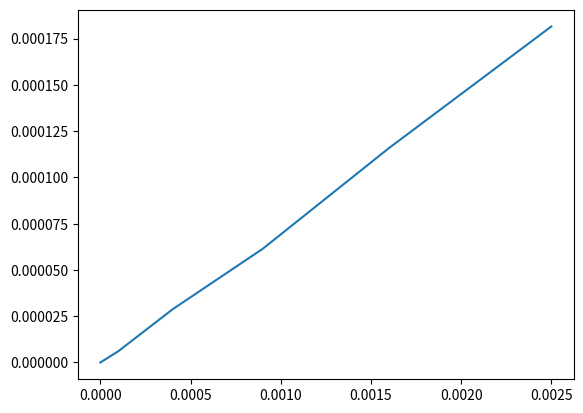

Here is the Python script that generated this plot:
import matplotlib.pyplot as plt


# # ro = 0.5	 ri = 0.25	 l = 1	 ep_list = 1 	 ep_step = 0.01	 lc = 0.1
# x_points = [0, 0.0001, 0.0004, 0.0009, 0.0016, 0.0025000000000000005]
# y_points = [0, 2.6643321082225744e-05, 6.240687888244863e-05, 3.035131532470078e-05, 8.408674409403686e-05, 0.0001043606590893371]
# omegas = [5.999996626026256, 5.99979108862439, 5.9994698577014764, 5.999269732542086, 5.998983816390368, 5.998731361752424]
# delta_ws = [-0.02055374018663514, -0.03212309229132515, -0.02001251593908293, -0.028591615171791318, -0.025245463794387746]
# dw = (-0.023218072294857714+4.535552493816452e-19j)
# plt.plot(x_points, y_points, label = 0.1)


# # ro = 0.5	 ri = 0.25	 l = 1	 ep_list = 1 	 ep_step = 0.01	 lc = 0.09
# x_points = [0, 0.0001, 0.0004, 0.0009, 0.0016, 0.0025000000000000005]
# y_points = [0, 1.8201669061300446e-05, 1.3668091596305565e-05, 8.214673318418107e-05, 0.00012742487214013052, 0.00010580525696247262]
# omegas = [6.001390986584804, 6.001139466233888, 6.000910681129499, 6.0006088838060565, 6.000585136729526, 6.000330198432494]
# delta_ws = [-0.025152035091569047, -0.022878510438939514, -0.03017973234422655, -0.002374707653007846, -0.025493829703204796]
# dw = (-0.023331868185439003-8.663307613306925e-20j)
# plt.plot(x_points, y_points, label = 0.09)


# # ro = 0.5	 ri = 0.25	 l = 1	 ep_list = 1 	 ep_step = 0.01	 lc = 0.08
# x_points = [0, 0.0001, 0.0004, 0.0009, 0.0016, 0.0025000000000000005]
# y_points = [0, 5.3245886681324036e-05, 2.590920708423931e-05, 1.8596070136004924e-05, 1.244543357172619e-05, 8.846122107966821e-06]
# omegas = [6.002765974665234, 6.002584764320359, 6.002322971409205, 6.0020812020407, 6.001840595172579, 6.001602539629559]
# delta_ws = [-0.01812103448752822, -0.026179291115369097, -0.024176936850484054, -0.024060686812088505, -0.02380555430203657]
# dw = (-0.023445623155660622+4.9231399804208124e-20j)
# plt.plot(x_points, y_points, label = 0.08)


# ro = 0.5	 ri = 0.25	 l = 1	 ep_list = 1 	 ep_step = 0.01	 lc = 0.07
# x_points = [0, 0.0001, 0.0004, 0.0009, 0.0016, 0.0025000000000000005]
# y_points = [0, 3.2169859021508545e-05, 2.4386296963919594e-05, 4.672885479306153e-05, 3.2793571976898824e-05, 2.9028808073125294e-05]
# omegas = [6.003671631926952, 6.003400747434813, 6.003169816363752, 6.002908759172805, 6.002683979822503, 6.002449029953289]
# delta_ws = [-0.02708844921395226, -0.02309310710604251, -0.026105719094715596, -0.022477935030185137, -0.023494986921424044]
# dw = (-0.123871463311801403-3.5265510753449313e-19j)
# plt.plot(x_points, y_points, label = 0.07)


# # ro = 0.5	 ri = 0.25	 l = 1	 ep_list = 1 	 ep_step = 0.01	 lc = 0.06
# x_points = [0, 0.0001, 0.0004, 0.0009, 0.0016, 0.0025000000000000005]
# y_points = [0, 3.386785565233987e-05, 5.327507475870322e-05, 7.577529477734645e-05, 6.133205439492746e-05, 3.561983445412101e-05]
# omegas = [6.004805941989003, 6.004531007609025, 6.004270533865592, 6.004006967121247, 6.0037803438373025, 6.003564989532917]
# delta_ws = [-0.027493437997883063, -0.026047374343285412, -0.026356674434513394, -0.022662328394407183, -0.021535430438568426]
# dw = (-0.024106652432649076+2.7885570364770995e-19j)
# plt.plot(x_points, y_points, label = 0.06)

x_points = [0, 0.0001, 0.0004, 0.0009, 0.0016, 0.0025000000000000005]
delta_ws = [-0.027493437997883063, -0.025847374343285412, -0.0248356674434513394, -0.022662328394407183, -0.021535430438568426]
omegas = [6.003671631926952]
for i, d in enumerate(delta_ws):
    omegas.append(omegas[i] + d*0.01)

y_points = []
dw = (-0.028106652432649076+2.7885570364770995e-19j)
for i, w in enumerate(omegas):
    y_points.append(abs(w - (omegas[0] + dw * i*0.01)))

plt.plot(x_points, y_points, label = 0.06)
plt.show()